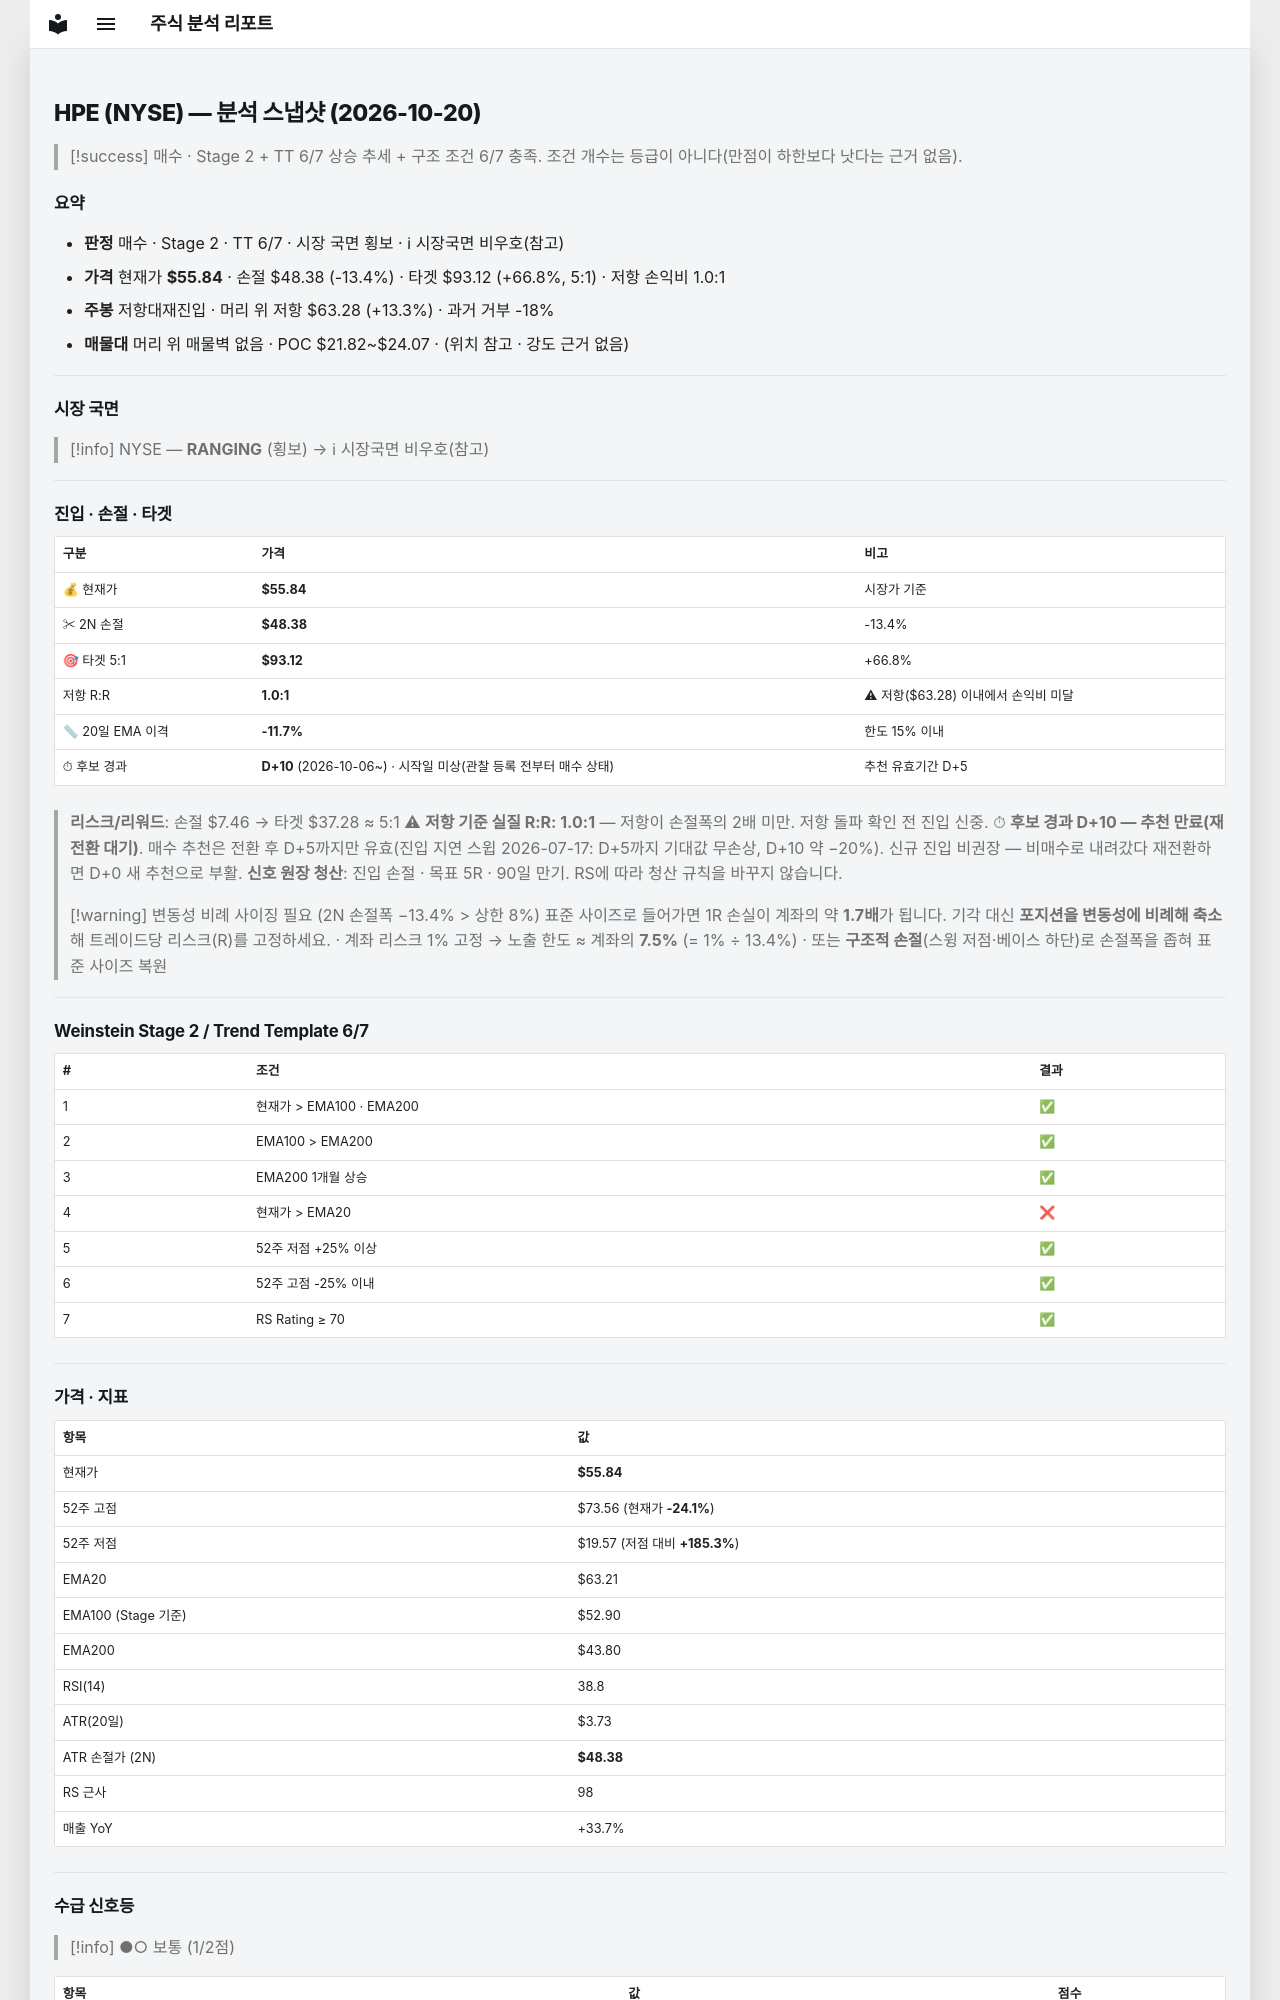

repository: soloandco/stock-reports · page: snapshots/HPE-2026-10-20/index.html · generator: mkdocs

---
type: analysis-snapshot
title: HPE 분석 스냅샷
ticker: HPE
market: NYSE
created: 2026-10-20
updated: 2026-10-20
bar-date: 2026-10-19
verdict: 매수관찰
real-rr: 1.00
sma50-gap-pct: -11.7
candidate-days: 10
candidate-since: 2026-10-06
candidate-start-unknown: true
weekly-position: 저항대재진입
weekly-overhead-price: 63.28
weekly-overhead-pct: 13.3
stage: 2
trend-template-score: 6
tt-max: 7
ma-set: ema-20-100-200
price: 55.84000015258789
stop-price: 48.38399120377995
market-regime: RANGING
supply-demand-score: 1/2
supply-demand-label: 보통
status: tracking
tags:
  - stock-agent
  - watchlist
  - HPE
  - analysis
related:
  - "[[analysis-template]]"
---

# HPE (NYSE) — 분석 스냅샷 (2026-10-20)

> [!success] 매수 · Stage 2 + TT 6/7
> 상승 추세 + 구조 조건 6/7 충족. 조건 개수는 등급이 아니다(만점이 하한보다 낫다는 근거 없음).

## 요약

- **판정** 매수 · Stage 2 · TT 6/7 · 시장 국면 횡보 · ℹ 시장국면 비우호(참고)
- **가격** 현재가 **$55.84** · 손절 $48.38 (-13.4%) · 타겟 $93.12 (+66.8%, 5:1) · 저항 손익비 1.0:1
- **주봉** 저항대재진입 · 머리 위 저항 $63.28 (+13.3%) · 과거 거부 -18%
- **매물대** 머리 위 매물벽 없음 · POC $21.82~$24.07 · (위치 참고 · 강도 근거 없음)

---

## 시장 국면

> [!info] NYSE — **RANGING** (횡보) → ℹ 시장국면 비우호(참고)

---

## 진입 · 손절 · 타겟

| 구분 | 가격 | 비고 |
|------|------|------|
| 💰 현재가 | **$55.84** | 시장가 기준 |
| ✂ 2N 손절 | **$48.38** | -13.4% |
| 🎯 타겟 5:1 | **$93.12** | +66.8% |
| 저항 R:R | **1.0:1** | ⚠ 저항($63.28) 이내에서 손익비 미달 |
| 📏 20일 EMA 이격 | **-11.7%** | 한도 15% 이내 |
| ⏱ 후보 경과 | **D+10** (2026-10-06~) · 시작일 미상(관찰 등록 전부터 매수 상태) | 추천 유효기간 D+5 |

> **리스크/리워드**: 손절 $7.46 → 타겟 $37.28 ≈ 5:1
> ⚠ **저항 기준 실질 R:R: 1.0:1** — 저항이 손절폭의 2배 미만. 저항 돌파 확인 전 진입 신중.
> ⏱ **후보 경과 D+10 — 추천 만료(재전환 대기)**. 매수 추천은 전환 후 D+5까지만 유효(진입 지연 스윕 2026-07-17: D+5까지 기대값 무손상, D+10 약 −20%). 신규 진입 비권장 — 비매수로 내려갔다 재전환하면 D+0 새 추천으로 부활.
> **신호 원장 청산**: 진입 손절 · 목표 5R · 90일 만기. RS에 따라 청산 규칙을 바꾸지 않습니다.

> [!warning] 변동성 비례 사이징 필요 (2N 손절폭 −13.4% > 상한 8%)
> 표준 사이즈로 들어가면 1R 손실이 계좌의 약 **1.7배**가 됩니다. 기각 대신 **포지션을 변동성에 비례해 축소**해 트레이드당 리스크(R)를 고정하세요.
> · 계좌 리스크 1% 고정 → 노출 한도 ≈ 계좌의 **7.5%** (= 1% ÷ 13.4%)
> · 또는 **구조적 손절**(스윙 저점·베이스 하단)로 손절폭을 좁혀 표준 사이즈 복원

---

## Weinstein Stage 2 / Trend Template 6/7

| # | 조건 | 결과 |
|---|------|------|
| 1 | 현재가 > EMA100 · EMA200 | ✅ |
| 2 | EMA100 > EMA200 | ✅ |
| 3 | EMA200 1개월 상승 | ✅ |
| 4 | 현재가 > EMA20 | ❌ |
| 5 | 52주 저점 +25% 이상 | ✅ |
| 6 | 52주 고점 -25% 이내 | ✅ |
| 7 | RS Rating ≥ 70 | ✅ |

---

## 가격 · 지표

| 항목 | 값 |
|------|---|
| 현재가 | **$55.84** |
| 52주 고점 | $73.56 (현재가 **-24.1%**) |
| 52주 저점 | $19.57 (저점 대비 **+185.3%**) |
| EMA20 | $63.21 |
| EMA100 (Stage 기준) | $52.90 |
| EMA200 | $43.80 |
| RSI(14) | 38.8 |
| ATR(20일) | $3.73 |
| ATR 손절가 (2N) | **$48.38** |
| RS 근사 | 98 |
| 매출 YoY | +33.7% |

---
## 수급 신호등

> [!info] ●○ 보통 (1/2점)

| 항목 | 값 | 점수 |
|------|------|------|
| 거래량 (5일/20일 비율) | 1.25× (+25.0%) | ✅ |
| OBV 20일 추세 | ↓ 하락 | ❌ |

> **판독법**: 거래량이 20일 평균보다 20% 이상 많고 OBV(온밸런스볼륨)가 상승 중이면 매집 수급이 강한 것으로 판단합니다.

---
